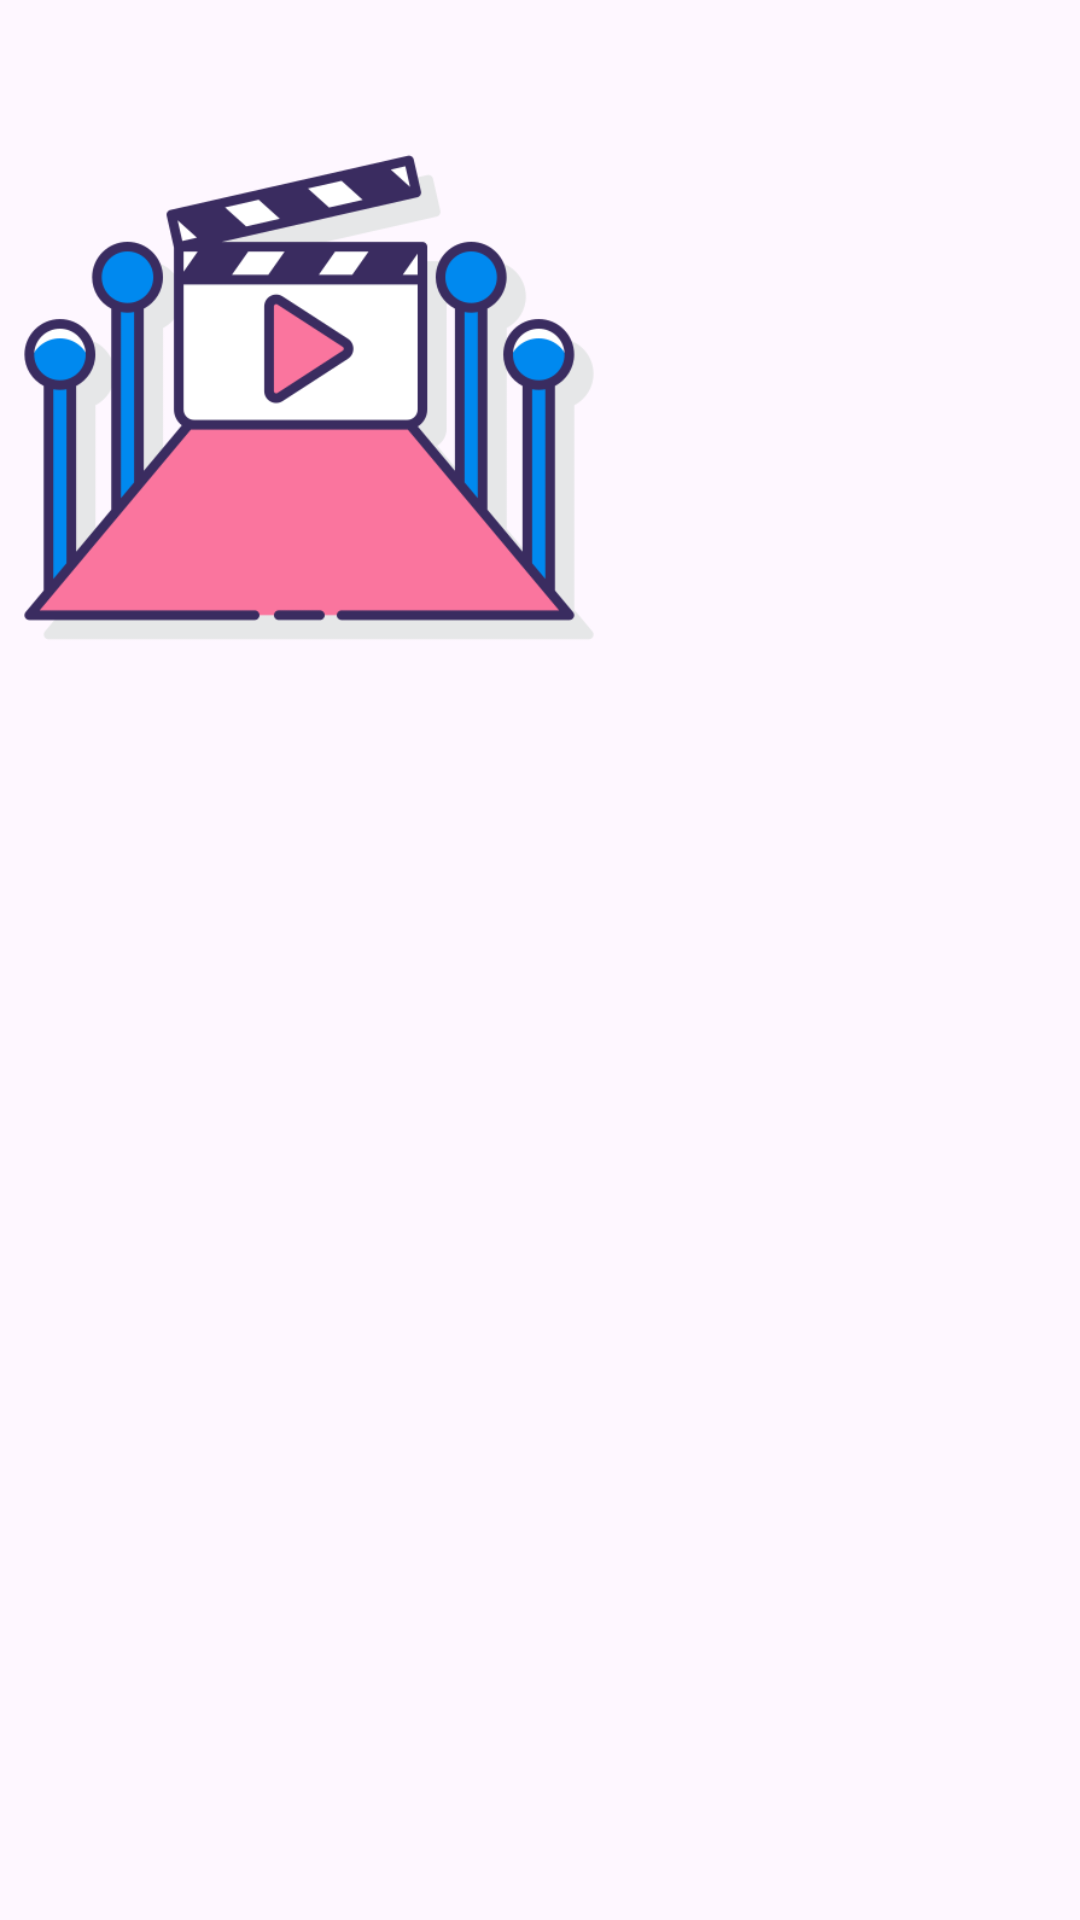

Write the Android layout XML for this screen, with the resource values it uses.
<!-- AndroidManifest.xml: application theme Theme.MisPeliculas -->
<!-- res/layout/activity_main.xml -->
<?xml version="1.0" encoding="utf-8"?>
<androidx.constraintlayout.widget.ConstraintLayout xmlns:android="http://schemas.android.com/apk/res/android"
    xmlns:app="http://schemas.android.com/apk/res-auto"
    xmlns:tools="http://schemas.android.com/tools"
    android:layout_width="match_parent"
    android:layout_height="match_parent"
    tools:context=".MainActivity">

    <ImageView
        android:id="@+id/imageView"
        android:layout_width="206dp"
        android:layout_height="265dp"
        app:srcCompat="@drawable/logo"
        tools:layout_editor_absoluteX="102dp"
        tools:layout_editor_absoluteY="130dp" />
</androidx.constraintlayout.widget.ConstraintLayout>
<!-- resources referenced by this layout -->
<resources>
  <!-- drawable logo: png bitmap (drawable, 30689 bytes) -->
  <style name="Theme.MisPeliculas" parent="Base.Theme.MisPeliculas" />
  <style name="Base.Theme.MisPeliculas" parent="Theme.Material3.DayNight.NoActionBar">
          
          <item name="colorPrimary">@color/my_light_primary</item>
      </style>
  <color name="my_light_primary">#177BCA</color>
</resources>
